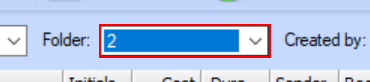
Workflow: Selcet files in RPM and send mail

Step 1: click on 'cboFolder' (redbrickpm.exe)

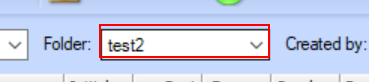
Step 2: select [in_folder_name] in the combo box (redbrickpm.exe)
